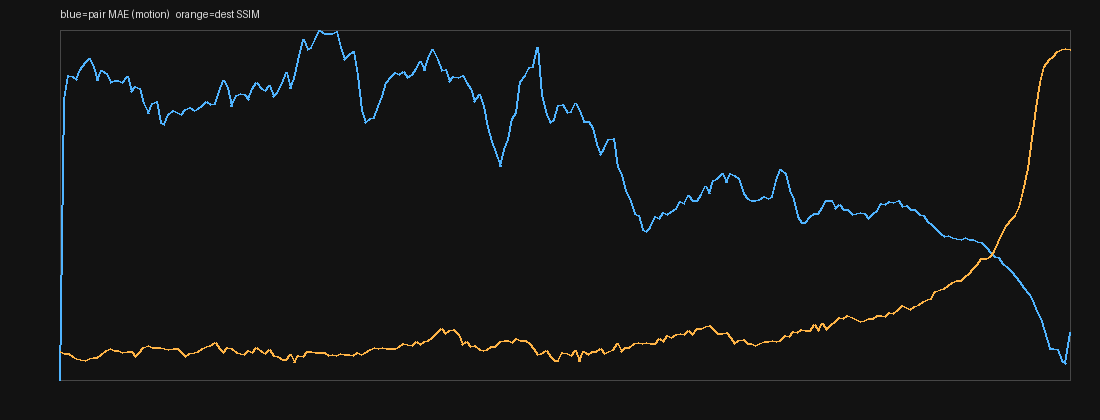

The file beside this chart, header and first rows:
index, t, pair_mae, dest_mae, dest_ssim, luma
0, 0.0, 0.000000, 54.13, 0.08085, 66.84
1, 0.0417, 16.2, 54.1, 0.07561, 67.37
2, 0.0833, 17.61, 54.09, 0.07552, 69.33
3, 0.125, 17.54, 54.78, 0.06723, 68
4, 0.1667, 17.36, 55.68, 0.06082, 68.99
5, 0.2083, 17.96, 56.29, 0.05989, 69.86
6, 0.25, 18.37, 56.59, 0.05614, 69.73
7, 0.2917, 18.57, 56.72, 0.06193, 67.43
8, 0.3333, 18.09, 56.33, 0.06489, 65.98
9, 0.375, 17.34, 55.35, 0.06405, 63.17
10, 0.4167, 17.9, 54.92, 0.07272, 64.14
11, 0.4583, 17.7, 53.75, 0.08363, 60.99
12, 0.5, 17.17, 52.73, 0.08977, 59.79
13, 0.5417, 17.34, 51.53, 0.0839, 59.29
14, 0.5833, 17.3, 51.24, 0.08322, 59.95
15, 0.625, 17.18, 52.15, 0.07922, 58.88
16, 0.6667, 17.55, 53.18, 0.08076, 57.59
17, 0.7083, 16.68, 52.91, 0.08085, 54.93
18, 0.75, 16.96, 52.15, 0.06775, 53.56
19, 0.7917, 16.87, 51.99, 0.07758, 49.45
20, 0.8333, 15.97, 51.61, 0.09301, 48.31
21, 0.875, 15.41, 50.22, 0.09884, 49.06
22, 0.9167, 16, 49.46, 0.09181, 48.63
23, 0.9583, 16.09, 50.32, 0.09277, 49.36
24, 1.0, 14.89, 50.3, 0.09384, 49.23
25, 1.042, 14.77, 49.82, 0.08903, 48.92
26, 1.083, 15.36, 48.8, 0.0867, 50.3
27, 1.125, 15.55, 48.79, 0.08967, 48.67
28, 1.167, 15.45, 48.7, 0.09052, 48.13
29, 1.208, 15.36, 48.48, 0.07924, 47.82
30, 1.25, 15.67, 48.2, 0.06591, 47.95
31, 1.292, 15.74, 47.87, 0.07624, 46.46
32, 1.333, 15.57, 47.59, 0.0792, 45.17
33, 1.375, 15.68, 46.95, 0.08071, 44.03
34, 1.417, 15.86, 45.95, 0.08993, 45.32
35, 1.458, 16.08, 46.35, 0.09603, 44.12
36, 1.5, 15.93, 46.62, 0.09825, 45.22
37, 1.542, 16, 46.92, 0.1073, 45.71
38, 1.583, 16.68, 47.52, 0.09002, 46.13
39, 1.625, 17.32, 48.57, 0.07968, 44.6
40, 1.667, 16.92, 49.49, 0.09255, 44.21
41, 1.708, 15.82, 50.07, 0.08955, 43.49
42, 1.75, 16.44, 50.61, 0.07934, 44.58
43, 1.792, 16.57, 51.13, 0.07455, 42.43
44, 1.833, 16.5, 51.84, 0.07323, 42.54
45, 1.875, 16.21, 52.22, 0.08425, 42.2
46, 1.917, 16.85, 52.36, 0.07888, 42.91
47, 1.958, 17.21, 53.35, 0.09185, 39.56
48, 2.0, 16.85, 54.4, 0.08154, 37.7
49, 2.042, 16.72, 54.86, 0.07612, 37.74
50, 2.083, 17.05, 54.32, 0.08628, 40.59
51, 2.125, 16.39, 54.74, 0.07024, 39.89
52, 2.167, 16.6, 55.68, 0.06632, 38.84
53, 2.208, 17.15, 56.57, 0.05938, 37.1
54, 2.25, 17.76, 57.18, 0.05792, 36.59
55, 2.292, 16.83, 57.08, 0.07195, 35.72
56, 2.333, 17.45, 56.89, 0.0498, 37.51
57, 2.375, 18.5, 55.94, 0.06989, 38.95
58, 2.417, 19.67, 54.54, 0.06798, 42.26
59, 2.458, 19.12, 54.53, 0.08049, 41.44
... 182 more rows
